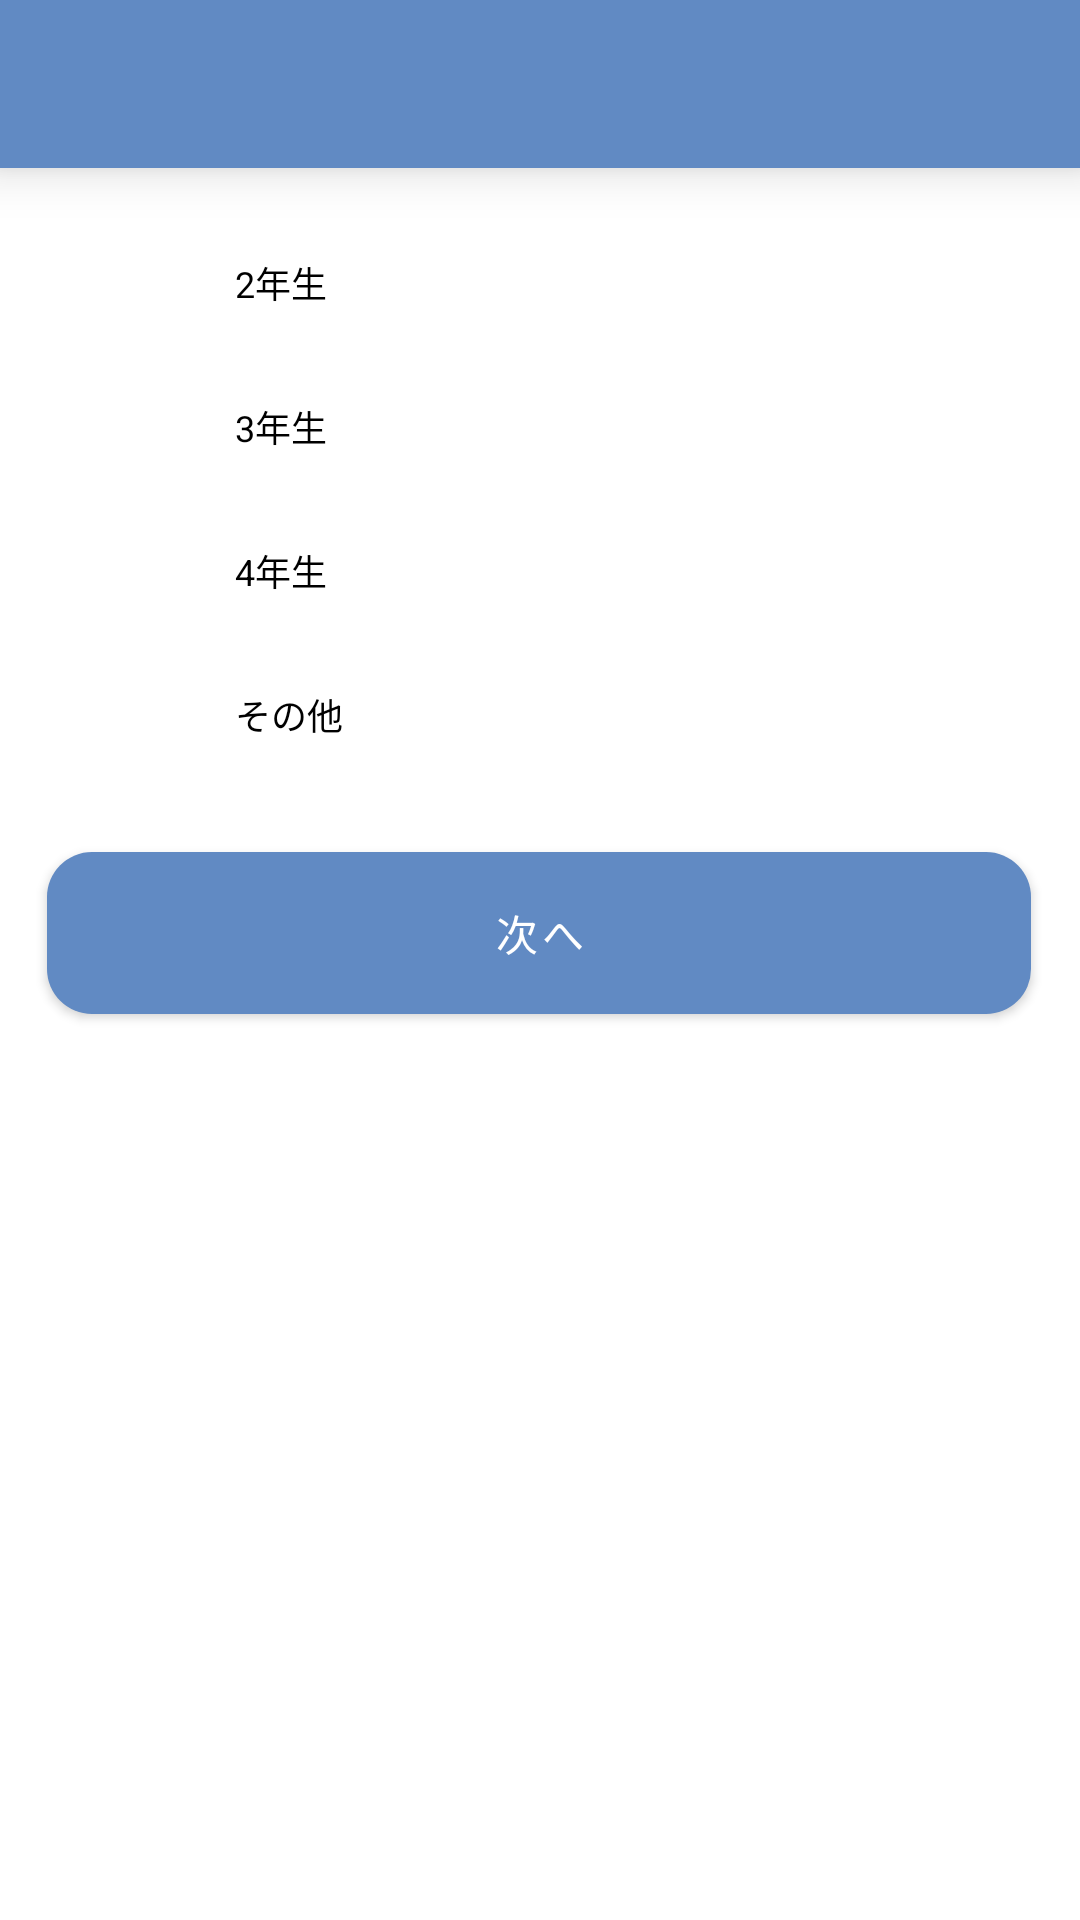

This screen was rendered from an Android layout file. Write that file and the resources it references.
<!-- AndroidManifest.xml: application theme Theme.ProjectSheep -->
<!-- res/layout/activity_select_position.xml -->
<?xml version="1.0" encoding="utf-8"?>
<androidx.constraintlayout.widget.ConstraintLayout xmlns:android="http://schemas.android.com/apk/res/android"
    xmlns:app="http://schemas.android.com/apk/res-auto"
    xmlns:tools="http://schemas.android.com/tools"
    android:layout_width="match_parent"
    android:layout_height="match_parent"
    tools:context=".SelectPositionActivity">

    <androidx.appcompat.widget.Toolbar
        android:id="@+id/toolbar"
        android:layout_width="match_parent"
        android:layout_height="?attr/actionBarSize"
        android:background="?attr/colorPrimary"
        android:theme="@style/Theme.ProjectSheep"
        android:elevation="10dp"
        app:layout_constraintTop_toTopOf="parent "
        app:layout_constraintStart_toStartOf="parent"
        app:layout_constraintEnd_toEndOf="parent"/>

    <RadioGroup
        android:layout_width="154dp"
        android:layout_height="250dp"
        app:layout_constraintBottom_toTopOf="@+id/btNextCourse"
        app:layout_constraintEnd_toEndOf="parent"
        app:layout_constraintHorizontal_bias="0.225"
        app:layout_constraintStart_toStartOf="parent"
        app:layout_constraintTop_toTopOf="parent"
        app:layout_constraintVertical_bias="0.800">

        <RadioButton
            android:id="@+id/rbGrade1"
            android:layout_width="match_parent"
            android:layout_height="wrap_content"
            android:text="@string/rbGrade1"
            android:textSize="12sp"/>

        <RadioButton
            android:id="@+id/rbGrade2"
            android:layout_width="match_parent"
            android:layout_height="wrap_content"
            android:text="@string/rbGrade2"
            android:textSize="12sp"/>

        <RadioButton
            android:id="@+id/rbGrade3"
            android:layout_width="match_parent"
            android:layout_height="wrap_content"
            android:text="@string/rbGrade3"
            android:textSize="12sp"/>

        <RadioButton
            android:id="@+id/rbGrade4"
            android:layout_width="match_parent"
            android:layout_height="wrap_content"
            android:text="@string/rbGrade4"
            android:textSize="12sp"/>

        <RadioButton
            android:id="@+id/rbOthers"
            android:layout_width="match_parent"
            android:layout_height="wrap_content"
            android:text="@string/rbOthers"
            android:textSize="12sp"/>

    </RadioGroup>

    <com.google.android.material.button.MaterialButton
        android:id="@+id/btNextCourse"
        style="@style/Widget.MaterialComponents.Button"
        android:layout_width="328dp"
        android:layout_height="66dp"
        android:layout_marginBottom="296dp"
        android:shape="rectangle"
        android:text="@string/btNextCourse"
        android:onClick="onNextCourseButtonClick"
        app:cornerRadius="15dp"
        app:layout_constraintBottom_toBottomOf="parent"
        app:layout_constraintEnd_toEndOf="parent"
        app:layout_constraintHorizontal_bias="0.493"
        app:layout_constraintStart_toStartOf="parent" />

</androidx.constraintlayout.widget.ConstraintLayout>
<!-- resources referenced by this layout -->
<resources>
  <string name="btNextCourse">次へ</string>
  <string name="rbGrade1">1年生</string>
  <string name="rbGrade2">2年生</string>
  <string name="rbGrade3">3年生</string>
  <string name="rbGrade4">4年生</string>
  <string name="rbOthers">その他</string>
  <style name="Theme.ProjectSheep" parent="Theme.MaterialComponents.DayNight.NoActionBar">
          
          <item name="colorPrimary">@color/right_kit_blue</item>
          <item name="colorPrimaryVariant">@color/dark_kit_blue</item>
          <item name="colorOnPrimary">@color/white</item>
          
          <item name="colorSecondary">@color/right_kit_blue</item>
          <item name="colorSecondaryVariant">@color/dark_kit_blue</item>
          <item name="colorOnSecondary">@color/white</item>
          
          <item name="android:statusBarColor" tools:targetApi="l">?attr/colorPrimaryVariant</item>
          
          <item name="colorControlNormal">@color/white</item>
          <item name="android:textColorPrimary">@color/white</item>
          <item name="android:windowTranslucentStatus">true</item>
      </style>
  <color name="right_kit_blue">#618AC3</color>
  <color name="dark_kit_blue">#446DA9</color>
  <color name="white">#FFFFFFFF</color>
</resources>
